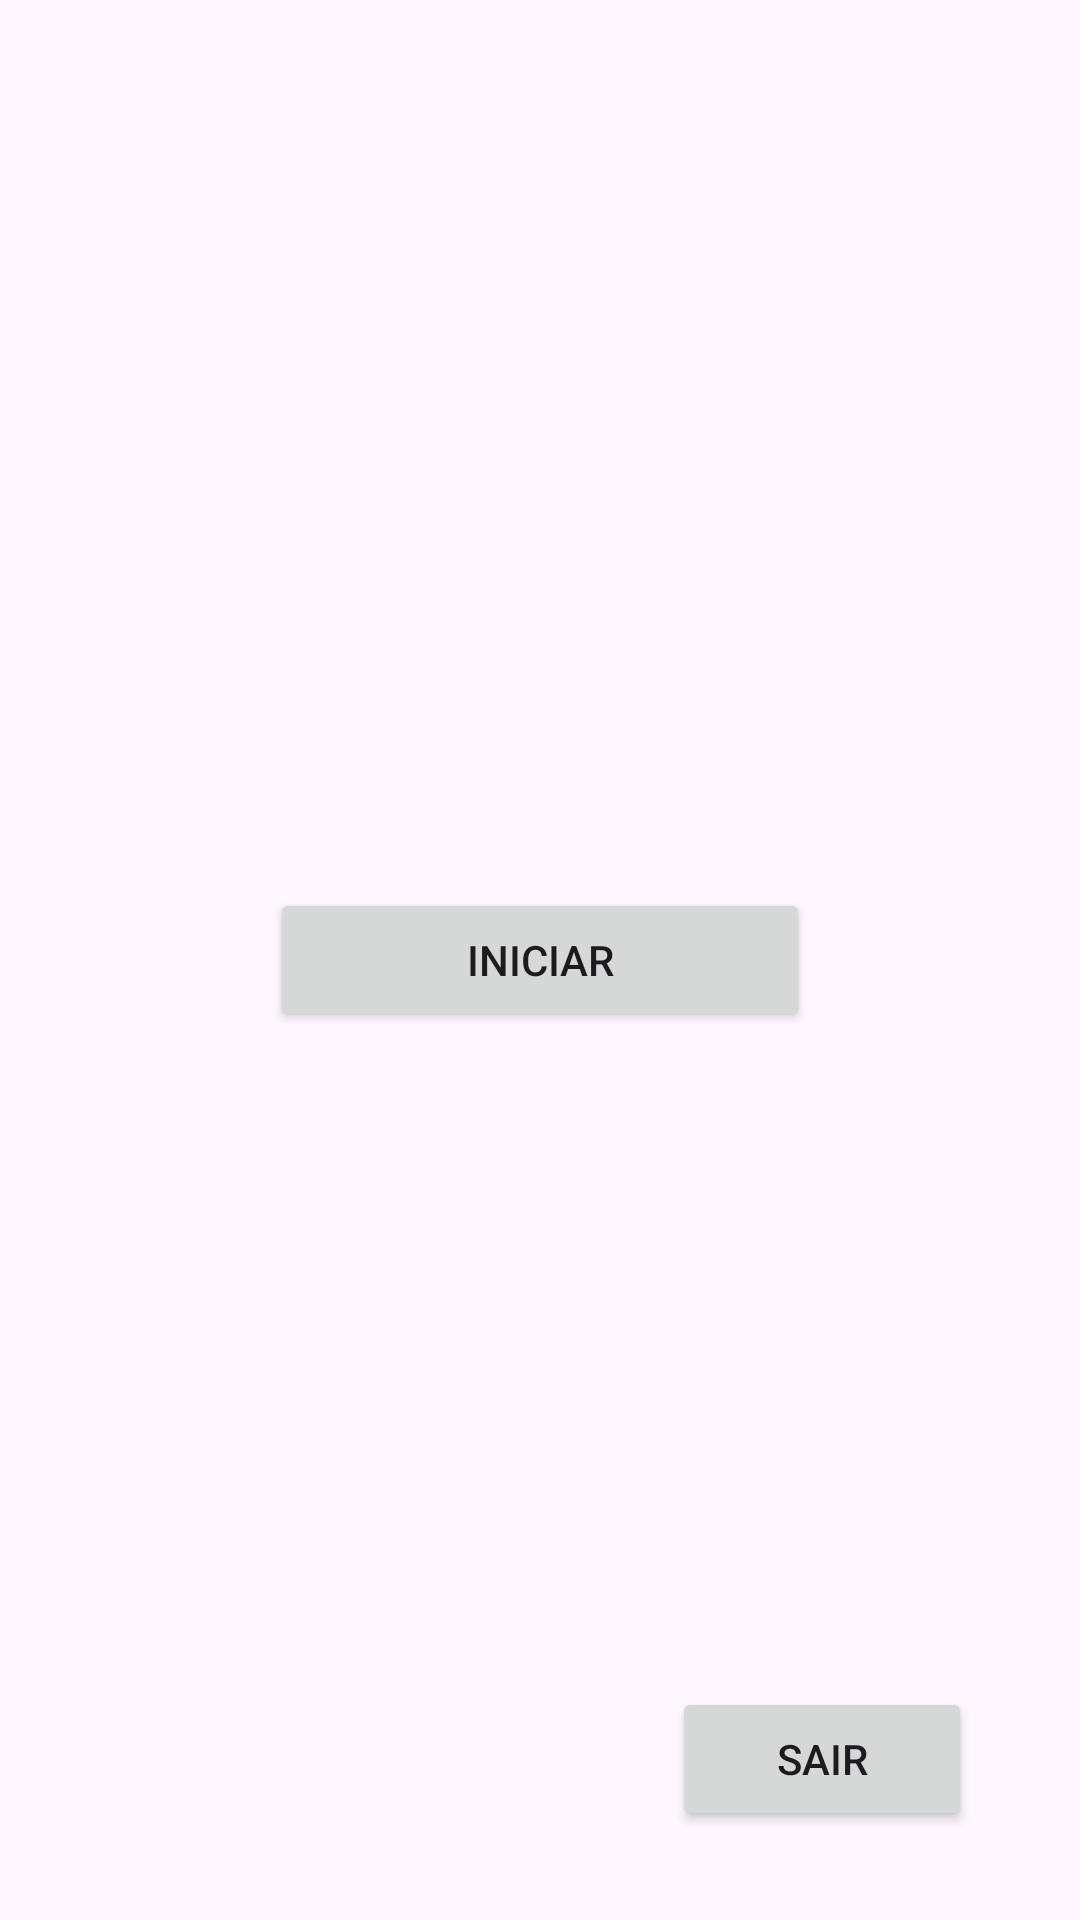

Produce the Android XML layout that renders to this screen, including the resource entries it uses.
<!-- AndroidManifest.xml: activity theme Theme.CalculadoraDeIdadeAnimal -->
<!-- res/layout/activity_main.xml -->
<?xml version="1.0" encoding="utf-8"?>
<androidx.constraintlayout.widget.ConstraintLayout xmlns:android="http://schemas.android.com/apk/res/android"
    xmlns:app="http://schemas.android.com/apk/res-auto"
    xmlns:tools="http://schemas.android.com/tools"
    android:layout_width="match_parent"
    android:layout_height="match_parent"
    android:fitsSystemWindows="true"
    tools:context=".MainActivity" >

    <Button
        android:id="@+id/botaoIniciar"
        android:layout_width="180dp"
        android:layout_height="wrap_content"
        android:text="Iniciar"
        app:layout_constraintBottom_toBottomOf="parent"
        app:layout_constraintEnd_toEndOf="parent"
        app:layout_constraintStart_toStartOf="parent"
        app:layout_constraintTop_toTopOf="parent" />

    <Button
        android:id="@+id/botaoSair"
        android:layout_width="100dp"
        android:layout_height="wrap_content"
        android:text="Sair"
        app:layout_constraintBottom_toBottomOf="parent"
        app:layout_constraintEnd_toEndOf="parent"
        app:layout_constraintHorizontal_bias="0.862"
        app:layout_constraintStart_toStartOf="parent"
        app:layout_constraintTop_toBottomOf="@+id/botaoIniciar"
        app:layout_constraintVertical_bias="0.88" />
</androidx.constraintlayout.widget.ConstraintLayout>
<!-- resources referenced by this layout -->
<resources>
  <style name="Theme.CalculadoraDeIdadeAnimal" parent="Base.Theme.CalculadoraDeIdadeAnimal" />
  <style name="Base.Theme.CalculadoraDeIdadeAnimal" parent="Theme.Material3.DayNight.NoActionBar">
          
          
      </style>
</resources>
